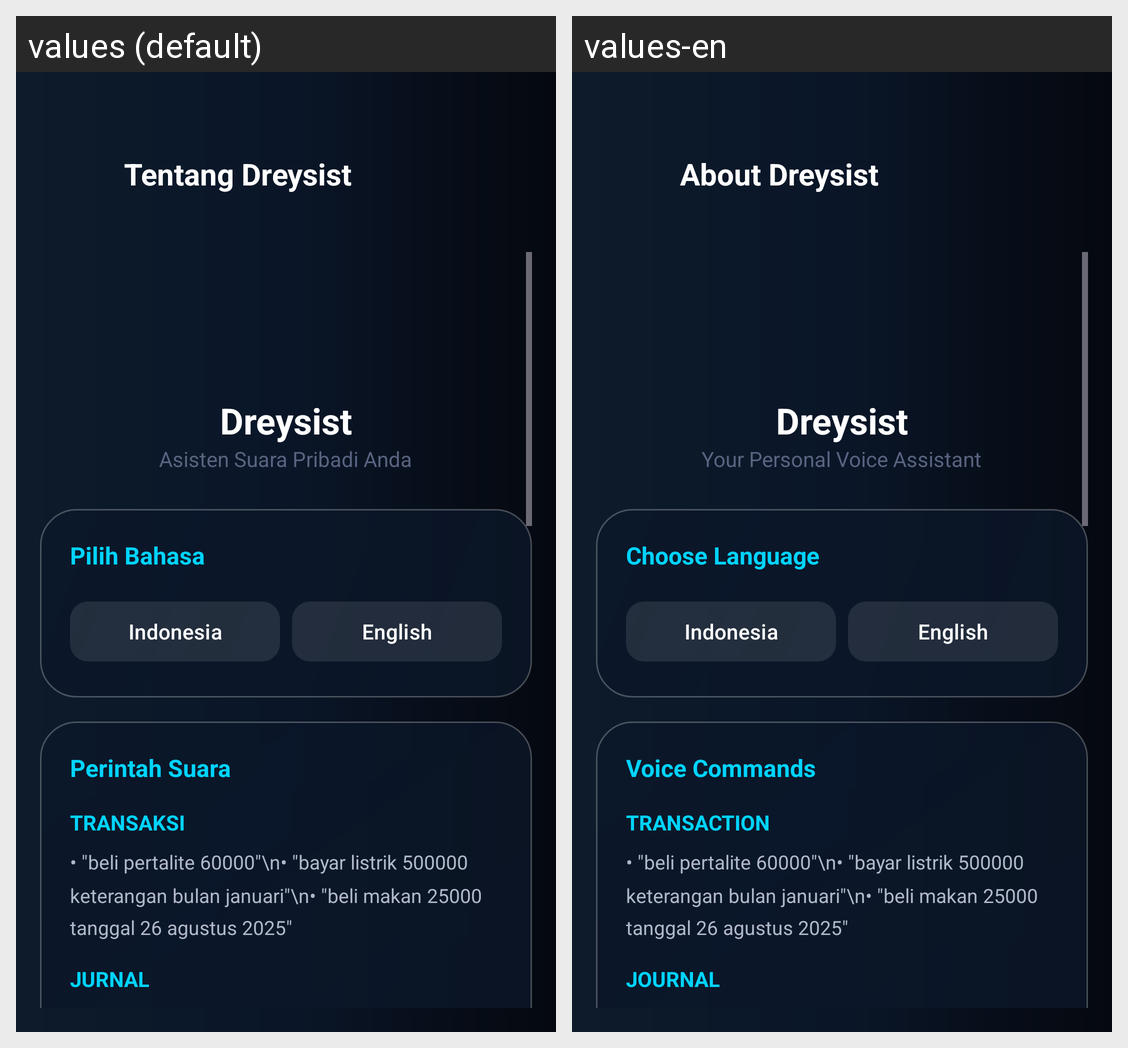

The same Android screen rendered under two of its app's locales, left to right. List the strings drawn on it with the default value and each locale's translation.
Android screen res/layout/activity_about.xml rendered under 2 locales, left to right: values (default), values-en. Device: Nexus 5 (rendered at 1080×1920; each locale shown at half size, 540×960, under a caption strip naming it); theme Theme.DreyAssist.
Strings drawn on this screen, with the default value and each locale's value (text and hints the layout hard-codes, and strings that could not be matched under every locale, appear in the picture but are not listed):

about_title
  values: Tentang Dreysist
  values-en: About Dreysist

app_subtitle
  values: Asisten Suara Pribadi Anda
  values-en: Your Personal Voice Assistant

choose_language
  values: Pilih Bahasa
  values-en: Choose Language

voice_commands
  values: Perintah Suara
  values-en: Voice Commands

category_transaction
  values: TRANSAKSI
  values-en: TRANSACTION

category_journal
  values: JURNAL
  values-en: JOURNAL
